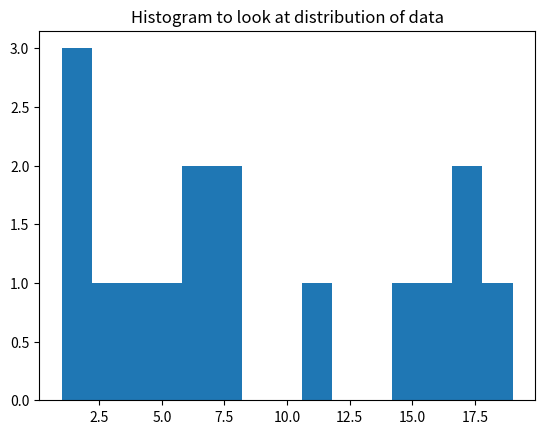

Here is the Python script that generated this plot:
#!/bin/env/python3
#import matplotlib.pyplot for making plots 
import matplotlib.pyplot as plt

#Create random list of counts
counts = [1, 1, 3, 4, 5, 6, 7, 6, 8, 11, 16, 1, 17, 17, 15, 19]

#plot a histogram to view data distribution, change bins to 15 (default is 10)
plt.hist(counts, bins = 15)

plt.title("Histogram to look at distribution of data")

plt.show()
